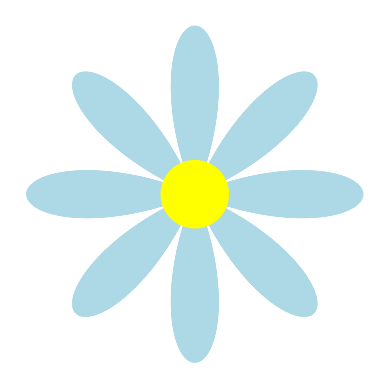

Here is the Python script that generated this plot:
import matplotlib.pyplot as plt
import numpy as np

def draw_petal(ax, radius=1, angle=0, color='lightblue'):
    # Membuat data untuk kelopak bunga
    theta = np.linspace(0, 2*np.pi, 100)
    r = radius * np.cos(4*theta)  # Formula untuk kelopak bunga
    
    # Mengubah koordinat polar ke koordinat kartesian
    x = r * np.cos(theta + angle)
    y = r * np.sin(theta + angle)
    
    # Menggambar kelopak
    ax.fill(x, y, color=color, zorder=1)

def draw_flower(num_petals=6):
    fig, ax = plt.subplots(subplot_kw={'aspect': 'equal'})
    
    # Menggambar setiap kelopak
    for i in range(num_petals):
        draw_petal(ax, angle=i*2*np.pi/num_petals)
    
    # Menggambar inti bunga
    circle = plt.Circle((0, 0), 0.2, color='yellow', zorder=2)
    ax.add_artist(circle)
    
    plt.axis('off')  # Menyembunyikan sumbu
    plt.show()

# Menggambar bunga dengan jumlah kelopak tertentu
draw_flower(num_petals=8)
